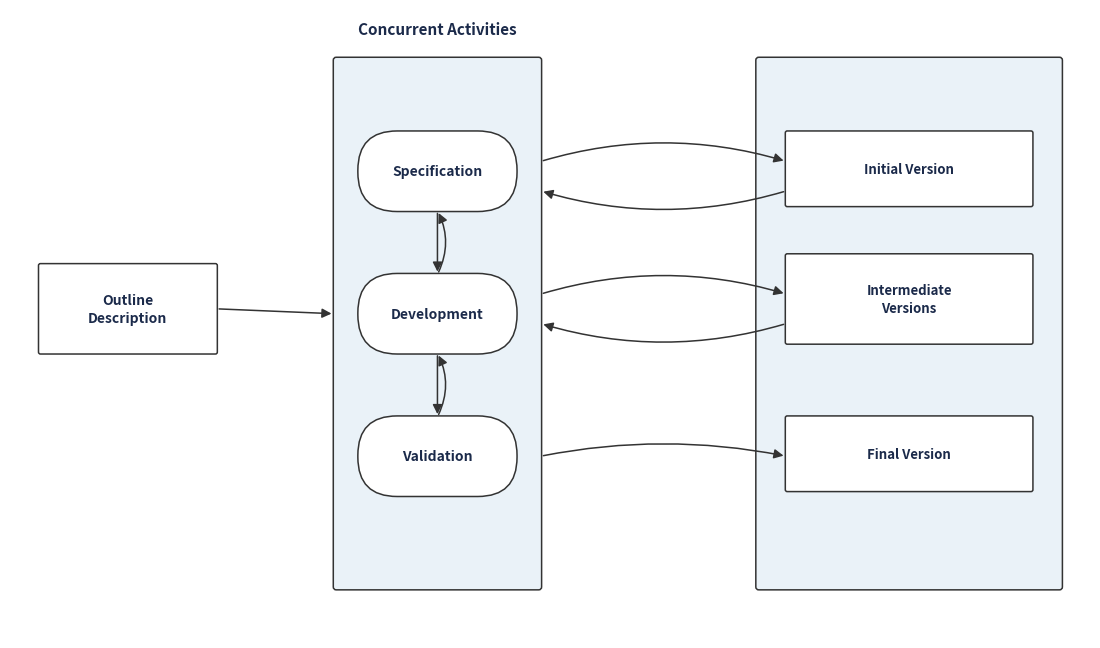
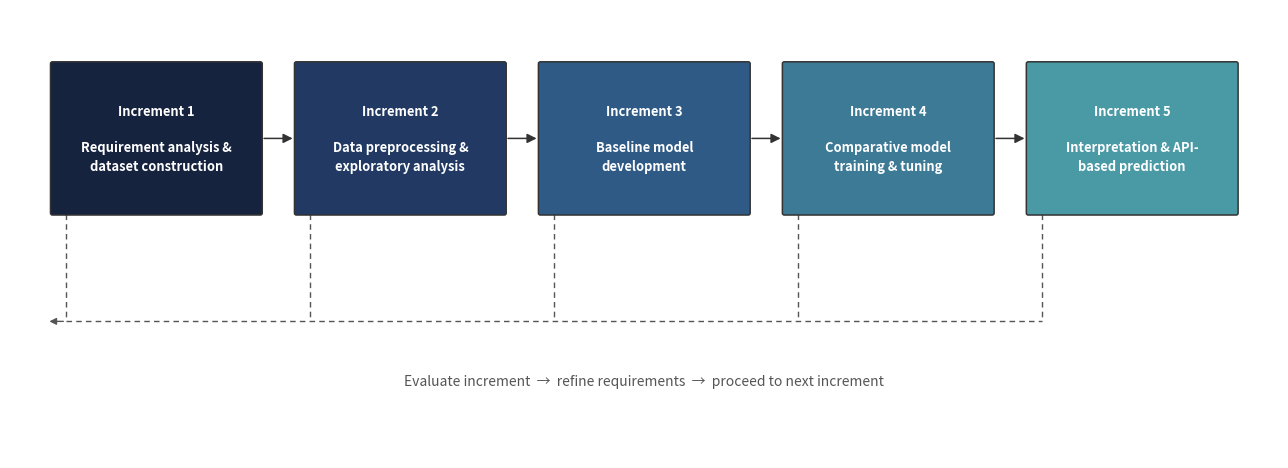
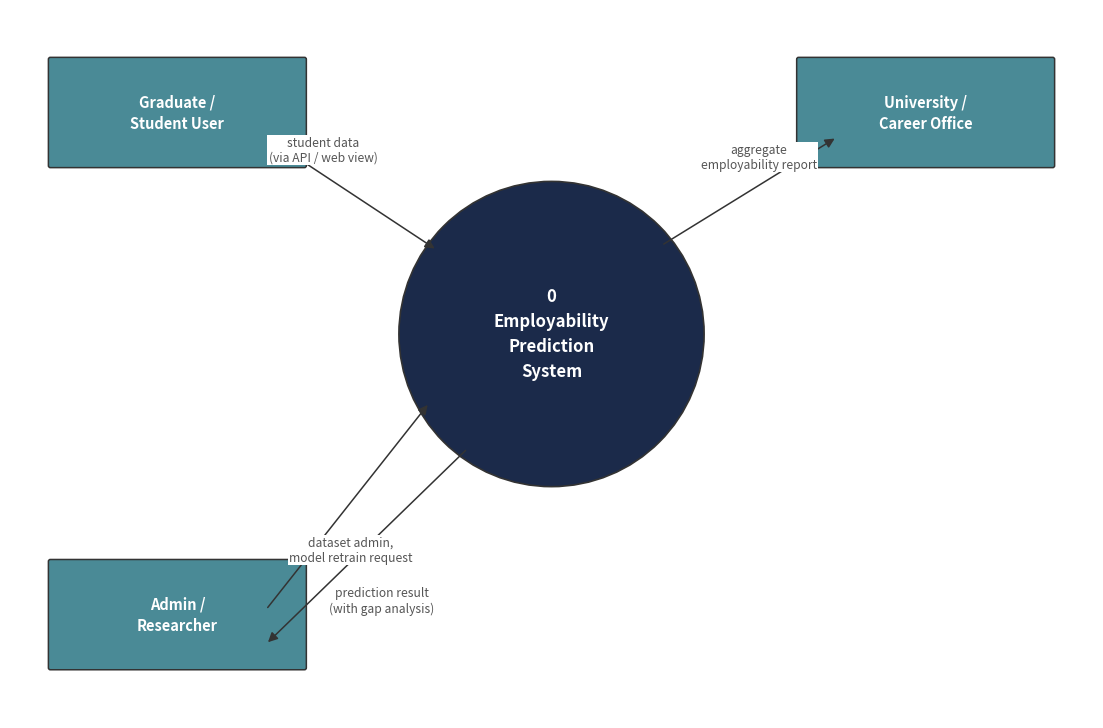
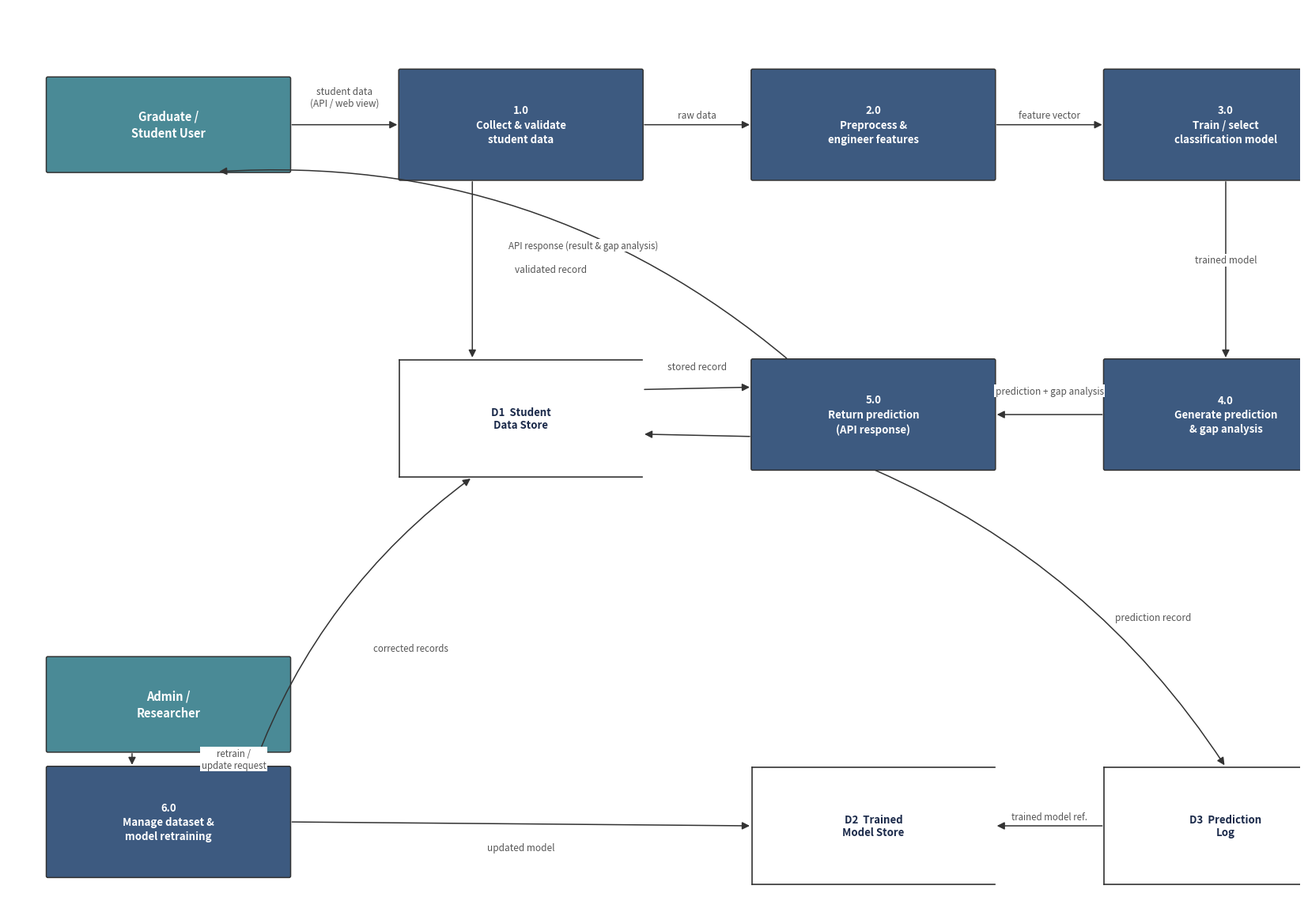

Reproduce these figures in Python, in order.
"""
Regenerates Figures 3.1, 3.2, 4.2 and 4.3 as clean, non-overlapping,
print-quality diagrams (matplotlib), preserving the exact content and
logical relationships already documented in the thesis text.
"""
import matplotlib
matplotlib.use("Agg")
import matplotlib.pyplot as plt
from matplotlib.patches import FancyArrowPatch, FancyBboxPatch, Circle, Rectangle
from matplotlib.path import Path

OUT_DIR = r"d:\laragon\www\cse_fresh_graduate_predict_employable_ml_model\my_ml_project\book"

NAVY = "#1b2a4a"
STEEL = "#3d5a80"
TEAL = "#4a8a96"
LIGHT_BLUE = "#eaf2f8"
GREY = "#555555"
LINE = "#333333"


def box(ax, xy, w, h, text, facecolor=NAVY, textcolor="white", fontsize=10, weight="bold", rounding=0.02):
    x, y = xy
    b = FancyBboxPatch(
        (x, y), w, h,
        boxstyle=f"round,pad=0.01,rounding_size={rounding}",
        linewidth=1.1, edgecolor=LINE, facecolor=facecolor, zorder=2,
    )
    ax.add_patch(b)
    ax.text(x + w / 2, y + h / 2, text, ha="center", va="center",
             fontsize=fontsize, fontweight=weight, color=textcolor, zorder=3, linespacing=1.4)
    return b


def arrow(ax, start, end, text=None, text_pos=0.5, color=LINE, style="-|>", connectionstyle="arc3,rad=0.0",
          text_offset=(0, 0.12), fontsize=8.5, text_bg=True):
    a = FancyArrowPatch(
        start, end, arrowstyle=style, mutation_scale=14,
        color=color, linewidth=1.1, connectionstyle=connectionstyle, zorder=2.5,
        shrinkA=2, shrinkB=2,
    )
    ax.add_patch(a)
    if text:
        mx = start[0] + (end[0] - start[0]) * text_pos + text_offset[0]
        my = start[1] + (end[1] - start[1]) * text_pos + text_offset[1]
        bbox = dict(facecolor="white", edgecolor="none", pad=1.0) if text_bg else None
        ax.text(mx, my, text, ha="center", va="center", fontsize=fontsize, color=GREY, zorder=4, bbox=bbox)


def new_fig(width, height):
    fig, ax = plt.subplots(figsize=(width, height), dpi=200)
    ax.set_xlim(0, width)
    ax.set_ylim(0, height)
    ax.axis("off")
    ax.set_aspect("equal")
    return fig, ax


# =============================================================================
# Figure 3.1: The Incremental Development Model
# =============================================================================
fig, ax = new_fig(11, 6.4)

box(ax, (0.3, 2.9), 1.8, 0.9, "Outline\nDescription", facecolor="white", textcolor=NAVY, fontsize=10)

mid_x, mid_w = 3.3, 2.1
box(ax, (mid_x, 0.5), mid_w, 5.4, "", facecolor=LIGHT_BLUE, textcolor=NAVY, rounding=0.03)
ax.text(mid_x + mid_w / 2, 6.15, "Concurrent Activities", ha="center", fontsize=11, fontweight="bold", color=NAVY)

box(ax, (mid_x + 0.25, 4.35), mid_w - 0.5, 0.8, "Specification", facecolor="white", textcolor=NAVY, fontsize=10, rounding=0.4)
box(ax, (mid_x + 0.25, 2.9), mid_w - 0.5, 0.8, "Development", facecolor="white", textcolor=NAVY, fontsize=10, rounding=0.4)
box(ax, (mid_x + 0.25, 1.45), mid_w - 0.5, 0.8, "Validation", facecolor="white", textcolor=NAVY, fontsize=10, rounding=0.4)

arrow(ax, (mid_x + mid_w / 2, 4.35), (mid_x + mid_w / 2, 3.7), text=None)
arrow(ax, (mid_x + mid_w / 2, 3.7), (mid_x + mid_w / 2, 4.35), text=None, connectionstyle="arc3,rad=0.25")
arrow(ax, (mid_x + mid_w / 2, 2.9), (mid_x + mid_w / 2, 2.25), text=None)
arrow(ax, (mid_x + mid_w / 2, 2.25), (mid_x + mid_w / 2, 2.9), text=None, connectionstyle="arc3,rad=0.25")

right_x, right_w = 7.6, 3.1
box(ax, (right_x, 0.5), right_w, 5.4, "", facecolor=LIGHT_BLUE, textcolor=NAVY, rounding=0.03)
box(ax, (right_x + 0.3, 4.4), right_w - 0.6, 0.75, "Initial Version", facecolor="white", textcolor=NAVY, fontsize=9.5)
box(ax, (right_x + 0.3, 3.0), right_w - 0.6, 0.9, "Intermediate\nVersions", facecolor="white", textcolor=NAVY, fontsize=9.5)
box(ax, (right_x + 0.3, 1.5), right_w - 0.6, 0.75, "Final Version", facecolor="white", textcolor=NAVY, fontsize=9.5)

arrow(ax, (2.1, 3.35), (mid_x, 3.3), fontsize=8.5)
arrow(ax, (mid_x + mid_w, 4.85), (right_x + 0.3, 4.85), connectionstyle="arc3,rad=-0.15")
arrow(ax, (right_x + 0.3, 4.55), (mid_x + mid_w, 4.55), connectionstyle="arc3,rad=-0.15")
arrow(ax, (mid_x + mid_w, 3.5), (right_x + 0.3, 3.5), connectionstyle="arc3,rad=-0.15")
arrow(ax, (right_x + 0.3, 3.2), (mid_x + mid_w, 3.2), connectionstyle="arc3,rad=-0.15")
arrow(ax, (mid_x + mid_w, 1.85), (right_x + 0.3, 1.85), connectionstyle="arc3,rad=-0.1")

plt.tight_layout(pad=0.4)
plt.savefig(f"{OUT_DIR}\\figure_3_1_incremental_model.png", bbox_inches="tight", facecolor="white")
plt.close(fig)
print("Saved Figure 3.1")

# =============================================================================
# Figure 3.2: Incremental Development of the Employability Prediction System
# =============================================================================
fig, ax = new_fig(13, 4.6)

increments = [
    ("Increment 1", "Requirement analysis &\ndataset construction", "#16233f"),
    ("Increment 2", "Data preprocessing &\nexploratory analysis", "#223a63"),
    ("Increment 3", "Baseline model\ndevelopment", "#2f5a86"),
    ("Increment 4", "Comparative model\ntraining & tuning", "#3d7a96"),
    ("Increment 5", "Interpretation & API-\nbased prediction", "#4a9aa6"),
]
n = len(increments)
box_w, gap = 2.15, 0.35
total_w = n * box_w + (n - 1) * gap
start_x = (13 - total_w) / 2
y = 2.5
box_h = 1.55

xs = []
for i, (title, body, color) in enumerate(increments):
    x = start_x + i * (box_w + gap)
    xs.append(x)
    box(ax, (x, y), box_w, box_h, f"{title}\n\n{body}", facecolor=color, fontsize=9.3)
    if i < n - 1:
        arrow(ax, (x + box_w, y + box_h / 2), (x + box_w + gap, y + box_h / 2), fontsize=0)

# feedback loop
loop_y = 1.4
for i, x in enumerate(xs):
    ax.plot([x + 0.15, x + 0.15], [y, loop_y], color=GREY, linewidth=1.0, linestyle=(0, (4, 3)), zorder=1)
ax.plot([xs[0] + 0.15, xs[-1] + 0.15], [loop_y, loop_y], color=GREY, linewidth=1.0, linestyle=(0, (4, 3)), zorder=1)
ax.annotate("", xy=(xs[0] - 0.05, loop_y), xytext=(xs[0] + 0.15, loop_y),
            arrowprops=dict(arrowstyle="-|>", color=GREY, linewidth=1.0))

ax.text(13 / 2, 0.75, "Evaluate increment  \u2192  refine requirements  \u2192  proceed to next increment",
        ha="center", fontsize=10, style="italic", color=GREY)

plt.tight_layout(pad=0.4)
plt.savefig(f"{OUT_DIR}\\figure_3_2_incremental_system.png", bbox_inches="tight", facecolor="white")
plt.close(fig)
print("Saved Figure 3.2")

# =============================================================================
# Figure 4.2: Context-level Data Flow Diagram (DFD Level 0)
# =============================================================================
fig, ax = new_fig(11, 7.2)

cx, cy, r = 5.5, 3.9, 1.55
circle = Circle((cx, cy), r, facecolor=NAVY, edgecolor=LINE, linewidth=1.2, zorder=2)
ax.add_patch(circle)
ax.text(cx, cy, "0\nEmployability\nPrediction\nSystem", ha="center", va="center",
        fontsize=12, fontweight="bold", color="white", zorder=3, linespacing=1.5)

ent_w, ent_h = 2.6, 1.1
box(ax, (0.4, 5.6), ent_w, ent_h, "Graduate /\nStudent User", facecolor=TEAL, fontsize=10.5)
box(ax, (8.0, 5.6), ent_w, ent_h, "University /\nCareer Office", facecolor=TEAL, fontsize=10.5)
box(ax, (0.4, 0.5), ent_w, ent_h, "Admin /\nResearcher", facecolor=TEAL, fontsize=10.5)

arrow(ax, (2.6, 5.9), (cx - r * 0.75, cy + r * 0.55), text="student data\n(via API / web view)",
      text_pos=0.42, text_offset=(-0.15, 0.35), fontsize=8.7)
arrow(ax, (cx + r * 0.72, cy + r * 0.58), (8.4, 5.9), text="aggregate\nemployability report",
      text_pos=0.5, text_offset=(0.1, 0.35), fontsize=8.7)
arrow(ax, (2.6, 1.1), (cx - r * 0.8, cy - r * 0.45), text="dataset admin,\nmodel retrain request",
      text_pos=0.55, text_offset=(-0.05, -0.55), fontsize=8.7)
arrow(ax, (cx - r * 0.55, cy - r * 0.75), (2.6, 0.75), text="prediction result\n(with gap analysis)",
      text_pos=0.5, text_offset=(0.15, -0.55), fontsize=8.7)

plt.tight_layout(pad=0.4)
plt.savefig(f"{OUT_DIR}\\figure_4_2_dfd_level0.png", bbox_inches="tight", facecolor="white")
plt.close(fig)
print("Saved Figure 4.2")

# =============================================================================
# Figure 4.3: Data Flow Diagram (DFD Level 1)
# Grid layout: 4 columns x 3 rows, generous gutters so no box or label
# crosses another element's path.
# =============================================================================
fig, ax = new_fig(16.5, 11.5)

col_x = [0.5, 5.0, 9.5, 14.0]   # column left-edges
row_y = [9.3, 5.6, 1.9]         # row bottom-edges (top, middle, bottom)
proc_w, proc_h = 3.1, 1.4
ent_w, ent_h = 3.1, 1.2
store_w, store_h = 3.1, 1.5

# External entities (column 0)
box(ax, (col_x[0], row_y[0] + 0.1), ent_w, ent_h, "Graduate /\nStudent User", facecolor=TEAL, fontsize=10.5)
box(ax, (col_x[0], row_y[2] + 0.1), ent_w, ent_h, "Admin /\nResearcher", facecolor=TEAL, fontsize=10.5)

# Processes (numbered) — row 0: 1.0, 2.0, 3.0 across columns 1-3
box(ax, (col_x[1], row_y[0]), proc_w, proc_h, "1.0\nCollect & validate\nstudent data", facecolor=STEEL, fontsize=9.5)
box(ax, (col_x[2], row_y[0]), proc_w, proc_h, "2.0\nPreprocess &\nengineer features", facecolor=STEEL, fontsize=9.5)
box(ax, (col_x[3], row_y[0]), proc_w, proc_h, "3.0\nTrain / select\nclassification model", facecolor=STEEL, fontsize=9.5)

# Row 1: D1 (col 1), 5.0 (col 2), 4.0 (col 3)
def data_store(ax, xy, w, h, text):
    x, y = xy
    ax.plot([x, x + w], [y + h, y + h], color=LINE, linewidth=1.2, zorder=2)
    ax.plot([x, x + w], [y, y], color=LINE, linewidth=1.2, zorder=2)
    ax.plot([x, x], [y, y + h], color=LINE, linewidth=1.2, zorder=2)
    ax.text(x + w / 2, y + h / 2, text, ha="center", va="center", fontsize=9.5, fontweight="bold", color=NAVY, zorder=3)

data_store(ax, (col_x[1], row_y[1] - 0.1), store_w, store_h, "D1  Student\nData Store")
box(ax, (col_x[2], row_y[1]), proc_w, proc_h, "5.0\nReturn prediction\n(API response)", facecolor=STEEL, fontsize=9.5)
box(ax, (col_x[3], row_y[1]), proc_w, proc_h, "4.0\nGenerate prediction\n& gap analysis", facecolor=STEEL, fontsize=9.5)

# Row 2: 6.0 (col 0, below Admin), D2 (col 2), D3 (col 3)
box(ax, (col_x[0], row_y[2] - 1.5), proc_w, proc_h, "6.0\nManage dataset &\nmodel retraining", facecolor=STEEL, fontsize=9.5)
data_store(ax, (col_x[2], row_y[2] - 1.6), store_w, store_h, "D2  Trained\nModel Store")
data_store(ax, (col_x[3], row_y[2] - 1.6), store_w, store_h, "D3  Prediction\nLog")

cxs = [x + proc_w / 2 for x in col_x]  # column centre x's (approx, reused loosely below)

# --- Row 0 flows: entity -> 1.0 -> 2.0 -> 3.0 ---
ent_top_mid = (col_x[0] + ent_w / 2, row_y[0] + 0.1 + ent_h)
arrow(ax, (col_x[0] + ent_w, row_y[0] + 0.1 + ent_h * 0.5), (col_x[1], row_y[0] + proc_h * 0.5),
      text="student data\n(API / web view)", text_pos=0.5, text_offset=(0, 0.35), fontsize=8.5)
arrow(ax, (col_x[1] + proc_w, row_y[0] + proc_h * 0.5), (col_x[2], row_y[0] + proc_h * 0.5),
      text="raw data", fontsize=8.5)
arrow(ax, (col_x[2] + proc_w, row_y[0] + proc_h * 0.5), (col_x[3], row_y[0] + proc_h * 0.5),
      text="feature vector", fontsize=8.5)

# 1.0 -> D1 (validated record), straight down
arrow(ax, (col_x[1] + proc_w * 0.3, row_y[0]), (col_x[1] + proc_w * 0.3, row_y[1] + store_h - 0.1),
      text="validated record", text_pos=0.5, text_offset=(1.0, 0), fontsize=8.5)

# 3.0 -> 4.0 (trained model), straight down
arrow(ax, (col_x[3] + proc_w * 0.5, row_y[0]), (col_x[3] + proc_w * 0.5, row_y[1] + proc_h),
      text="trained model", fontsize=8.5)

# --- Row 1 flows ---
# D1 -> 5.0 (stored record, upper lane) and 5.0 -> D1 (API response context, lower lane) kept vertically separated
arrow(ax, (col_x[1] + store_w, row_y[1] + store_h * 0.68), (col_x[2], row_y[1] + proc_h * 0.75),
      text="stored record", text_pos=0.5, text_offset=(0, 0.28), fontsize=8.5)
arrow(ax, (col_x[2], row_y[1] + proc_h * 0.3), (col_x[1] + store_w, row_y[1] + store_h * 0.3),
      text=None)

# 5.0 <-> 4.0 (prediction + gap analysis in, nothing back needed structurally but keep single flow)
arrow(ax, (col_x[3], row_y[1] + proc_h * 0.5), (col_x[2] + proc_w, row_y[1] + proc_h * 0.5),
      text="prediction + gap analysis", text_pos=0.5, text_offset=(0, 0.3), fontsize=8.5)

# 5.0 -> Graduate/Student User (API response), curved above everything
arrow(ax, (col_x[2] + proc_w * 0.15, row_y[1] + proc_h), (col_x[0] + ent_w * 0.7, row_y[0] + 0.1),
      text="API response (result & gap analysis)", text_pos=0.4, text_offset=(0.3, 0.5), fontsize=8.3,
      connectionstyle="arc3,rad=0.2")

# 5.0 -> D3 Prediction Log (prediction record), straight down
arrow(ax, (col_x[2] + proc_w * 0.5, row_y[1]), (col_x[3] + store_w * 0.5, row_y[2] - 1.6 + store_h),
      text="prediction record", text_pos=0.55, text_offset=(1.1, 0.2), fontsize=8.5,
      connectionstyle="arc3,rad=-0.15")

# D3 -> D2 (trained model ref.)
arrow(ax, (col_x[3], row_y[2] - 1.6 + store_h * 0.5), (col_x[2] + store_w, row_y[2] - 1.6 + store_h * 0.5),
      text="trained model ref.", fontsize=8.3)

# --- Row 2 flows ---
# Admin -> 6.0
arrow(ax, (col_x[0] + ent_w * 0.35, row_y[2] + 0.1), (col_x[0] + proc_w * 0.35, row_y[2] - 1.5 + proc_h),
      text="retrain /\nupdate request", text_pos=0.5, text_offset=(1.3, 0), fontsize=8.3)
# 6.0 -> D1 (corrected records)
arrow(ax, (col_x[0] + proc_w * 0.85, row_y[2] - 1.5 + proc_h), (col_x[1] + store_w * 0.3, row_y[1] - 0.1),
      text="corrected records", text_pos=0.45, text_offset=(0.75, -0.15), fontsize=8.3,
      connectionstyle="arc3,rad=-0.15")
# 6.0 -> D2 (updated model)
arrow(ax, (col_x[0] + proc_w, row_y[2] - 1.5 + proc_h * 0.5), (col_x[2], row_y[2] - 1.6 + store_h * 0.5),
      text="updated model", text_pos=0.5, text_offset=(0, -0.3), fontsize=8.5)

plt.tight_layout(pad=0.4)
plt.savefig(f"{OUT_DIR}\\figure_4_3_dfd_level1.png", bbox_inches="tight", facecolor="white")
plt.close(fig)
print("Saved Figure 4.3")
